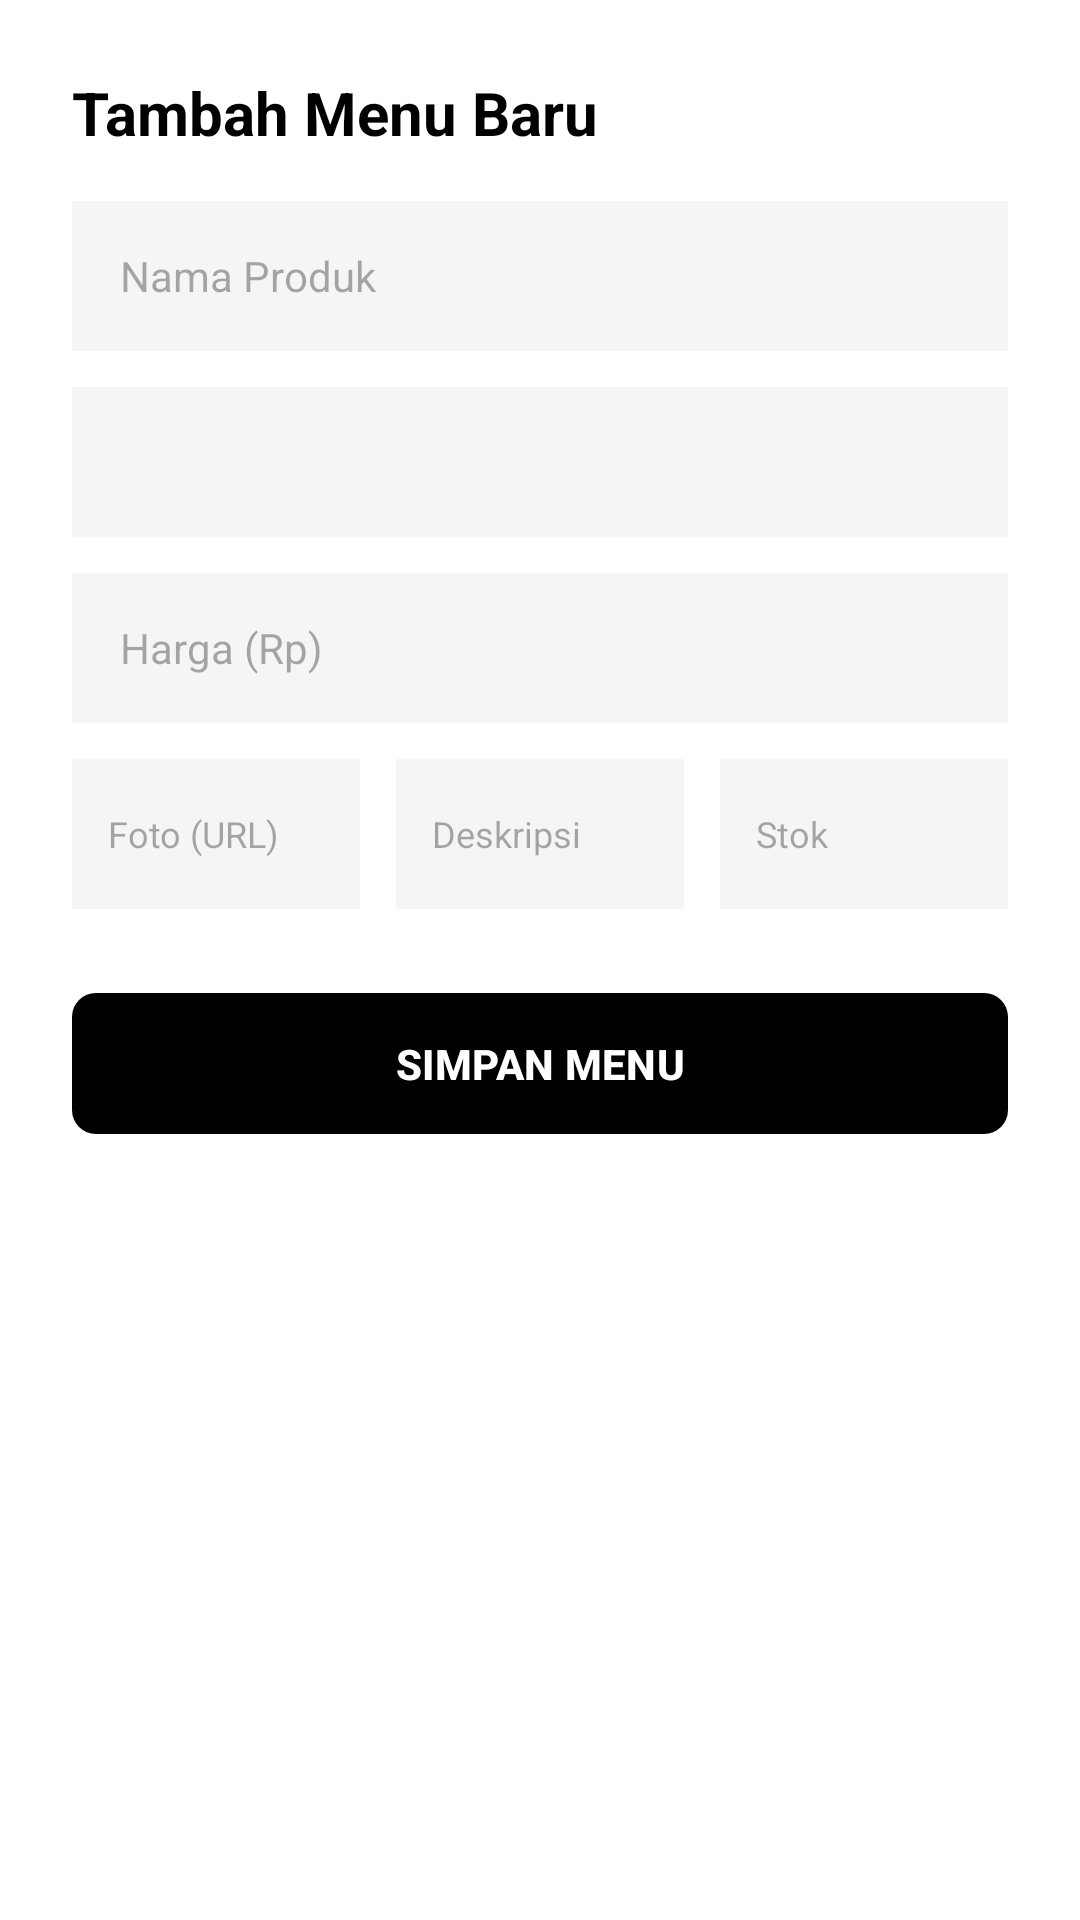

Layout XML and referenced resources for this Android screen:
<!-- AndroidManifest.xml: application theme Theme.SistemKasir -->
<!-- res/layout/dialog_produk.xml -->
<?xml version="1.0" encoding="utf-8"?>
<LinearLayout xmlns:android="http://schemas.android.com/apk/res/android"
    xmlns:app="http://schemas.android.com/apk/res-auto"
    android:layout_width="match_parent"
    android:layout_height="wrap_content"
    android:background="#FFFFFF"
    android:orientation="vertical"
    android:padding="24dp">

    <TextView
        android:layout_width="match_parent"
        android:layout_height="wrap_content"
        android:layout_marginBottom="16dp"
        android:text="Tambah Menu Baru"
        android:textColor="#000000"
        android:textSize="20sp"
        android:textStyle="bold" />

    <EditText
        android:id="@+id/edtNama"
        android:layout_width="match_parent"
        android:layout_height="50dp"
        android:layout_marginBottom="12dp"
        android:background="#F5F5F5"
        android:hint="Nama Produk"
        android:paddingHorizontal="16dp"
        android:textColor="#000000"
        android:textSize="14sp" />

    <Spinner
        android:id="@+id/spKategori"
        android:layout_width="match_parent"
        android:layout_height="50dp"
        android:layout_marginBottom="12dp"
        android:background="#F5F5F5"
        android:paddingHorizontal="12dp" />

    <EditText
        android:id="@+id/edtHarga"
        android:layout_width="match_parent"
        android:layout_height="50dp"
        android:layout_marginBottom="12dp"
        android:background="#F5F5F5"
        android:hint="Harga (Rp)"
        android:inputType="numberDecimal"
        android:paddingHorizontal="16dp"
        android:textColor="#000000"
        android:textSize="14sp" />

    <LinearLayout
        android:layout_width="match_parent"
        android:layout_height="wrap_content"
        android:layout_marginBottom="24dp"
        android:orientation="horizontal">

        <EditText
            android:id="@+id/edtFoto"
            android:layout_width="0dp"
            android:layout_height="50dp"
            android:layout_marginEnd="6dp"
            android:layout_weight="1"
            android:background="#F5F5F5"
            android:hint="Foto (URL)"
            android:paddingHorizontal="12dp"
            android:textColor="#000000"
            android:textSize="12sp" />

        <EditText
            android:id="@+id/edtDeskripsi"
            android:layout_width="0dp"
            android:layout_height="50dp"
            android:layout_marginHorizontal="6dp"
            android:layout_weight="1"
            android:background="#F5F5F5"
            android:hint="Deskripsi"
            android:paddingHorizontal="12dp"
            android:textColor="#000000"
            android:textSize="12sp" />

        <EditText
            android:id="@+id/edtStok"
            android:layout_width="0dp"
            android:layout_height="50dp"
            android:layout_marginStart="6dp"
            android:layout_weight="1"
            android:background="#F5F5F5"
            android:hint="Stok"
            android:inputType="number"
            android:paddingHorizontal="12dp"
            android:textColor="#000000"
            android:textSize="12sp" />
    </LinearLayout>

    <com.google.android.material.button.MaterialButton
        android:id="@+id/btnSimpan"
        android:layout_width="match_parent"
        android:layout_height="55dp"
        android:text="SIMPAN MENU"
        android:textColor="#FFFFFF"
        android:textSize="14sp"
        android:textStyle="bold"
        app:backgroundTint="#000000"
        app:cornerRadius="8dp" />

</LinearLayout>
<!-- resources referenced by this layout -->
<resources>
  <style name="Theme.SistemKasir" parent="Base.Theme.SistemKasir" />
  <style name="Base.Theme.SistemKasir" parent="Theme.Material3.DayNight.NoActionBar">
          
          
      </style>
</resources>
